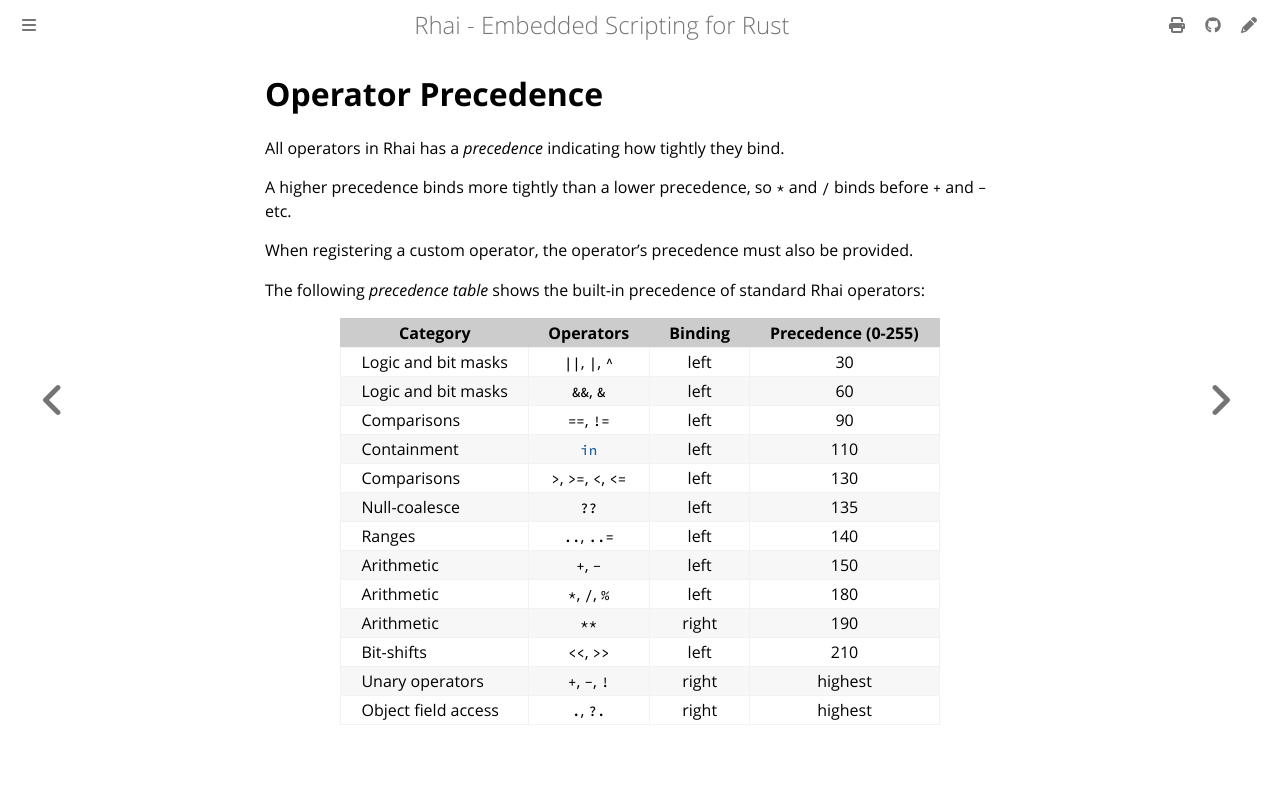

repository: rhaiscript/book · page: engine/precedence.html · generator: mdbook

Operator Precedence
===================

{{#include ../links.md}}

All operators in Rhai has a _precedence_ indicating how tightly they bind.

A higher precedence binds more tightly than a lower precedence, so `*` and `/` binds before `+` and `-` etc.

When registering a custom operator, the operator's precedence must also be provided.

The following _precedence table_ shows the built-in precedence of standard Rhai operators:

| Category            |      Operators       | Binding | Precedence (0-255) |
| ------------------- | :------------------: | :-----: | :----------------: |
| Logic and bit masks |  `\|\|`,  `\|`, `^`  |  left   |         30         |
| Logic and bit masks |      `&&`, `&`       |  left   |         60         |
| Comparisons         |      `==`, `!=`      |  left   |         90         |
| Containment         |        [`in`]        |  left   |        110         |
| Comparisons         | `>`, `>=`, `<`, `<=` |  left   |        130         |
| Null-coalesce       |         `??`         |  left   |        135         |
| Ranges              |     `..`, `..=`      |  left   |        140         |
| Arithmetic          |       `+`, `-`       |  left   |        150         |
| Arithmetic          |    `*`, `/`, `%`     |  left   |        180         |
| Arithmetic          |         `**`         |  right  |        190         |
| Bit-shifts          |      `<<`, `>>`      |  left   |        210         |
| Unary operators     |    `+`, `-`, `!`     |  right  |      highest       |
| Object field access |      `.`, `?.`       |  right  |      highest       |
